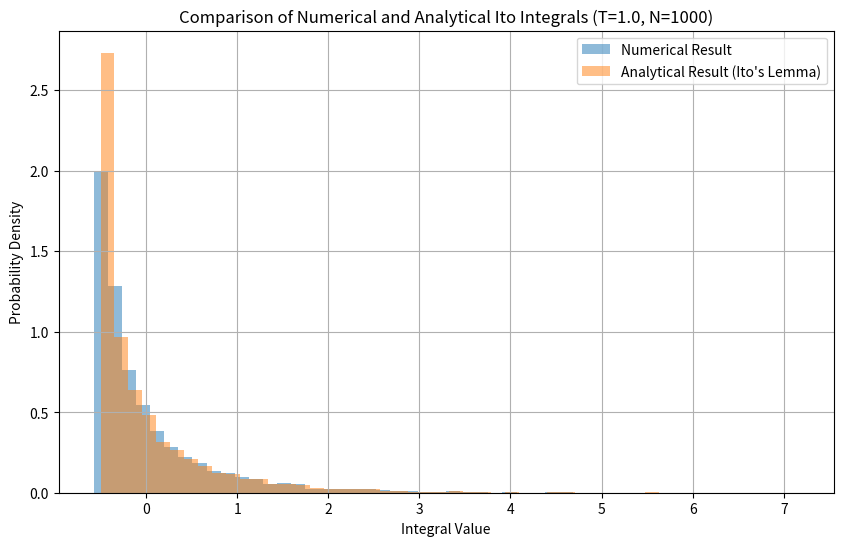

This figure's Python source:
import numpy as np
import matplotlib.pyplot as plt

def ito_integral_simulation(T, N, num_paths=1):
    """
    使用蒙地卡羅方法模擬伊藤積分：I = ∫_0^T W_s dW_s

    參數:
    T (float): 模擬的總時間
    N (int): 時間步數
    num_paths (int): 模擬的路徑數

    回傳:
    tuple: (numerical_integrals, analytical_integrals)
    """
    dt = T / N  # 時間步長

    # 生成多條布朗運動路徑
    dW = np.sqrt(dt) * np.random.randn(N, num_paths)
    W = np.cumsum(dW, axis=0)
    
    # 為了計算方便，在路徑開始時增加一個 W_0 = 0 的點
    W = np.insert(W, 0, 0, axis=0)

    # 計算伊藤積分的數值解
    # 根據定義，我們使用 W_t_i 乘以 dW_i
    # W 的尺寸是 (N+1, num_paths)，dW 的尺寸是 (N, num_paths)
    # 我們需要 W_t_i，也就是除了最後一個點之外的 W
    numerical_integrals = np.sum(W[:-1, :] * dW, axis=0)

    # 計算伊藤引理的解析解
    # I_T = 1/2 * (W_T^2 - T)
    W_T = W[-1, :]  # 取布朗運動的最終值
    analytical_integrals = 0.5 * (W_T**2 - T)

    return numerical_integrals, analytical_integrals

# 參數設定
T = 1.0  # 總時間
N = 1000  # 時間步數
num_paths = 10000  # 模擬的路徑數

# 執行模擬
numerical_results, analytical_results = ito_integral_simulation(T, N, num_paths)

# 繪製直方圖以比較結果的分佈
plt.figure(figsize=(10, 6))
plt.hist(numerical_results, bins=50, alpha=0.5, label='Numerical Result', density=True)
plt.hist(analytical_results, bins=50, alpha=0.5, label='Analytical Result (Ito\'s Lemma)', density=True)
plt.title(f"Comparison of Numerical and Analytical Ito Integrals (T={T}, N={N})")
plt.xlabel("Integral Value")
plt.ylabel("Probability Density")
plt.legend()
plt.grid(True)
plt.show()

# 顯示平均值和標準差以進行定量比較
print(f"Number of paths: {num_paths}, Time steps: {N}")
print(f"Mean of Numerical Results: {np.mean(numerical_results):.4f}")
print(f"Mean of Analytical Results: {np.mean(analytical_results):.4f}")
print("-" * 30)
print(f"Std Dev of Numerical Results: {np.std(numerical_results):.4f}")
print(f"Std Dev of Analytical Results: {np.std(analytical_results):.4f}")
